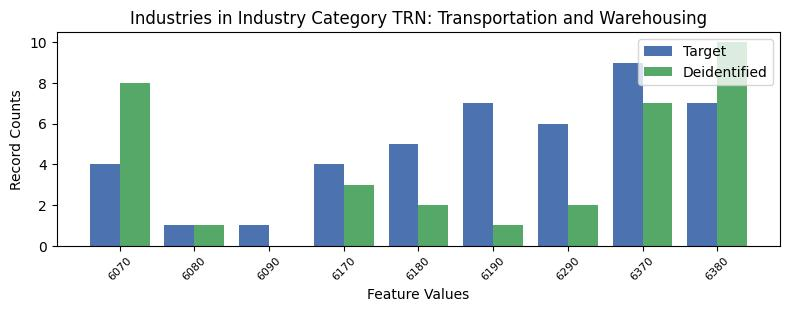

Values plotted in this chart, from the file beside it:
, INDP, count_target, count_deidentified
6, 6070, 4, 8.0
7, 6080, 1, 1.0
8, 6090, 1, 0.0
4, 6170, 4, 3.0
5, 6180, 5, 2.0
0, 6190, 7, 1.0
2, 6290, 6, 2.0
1, 6370, 9, 7.0
3, 6380, 7, 10.0
